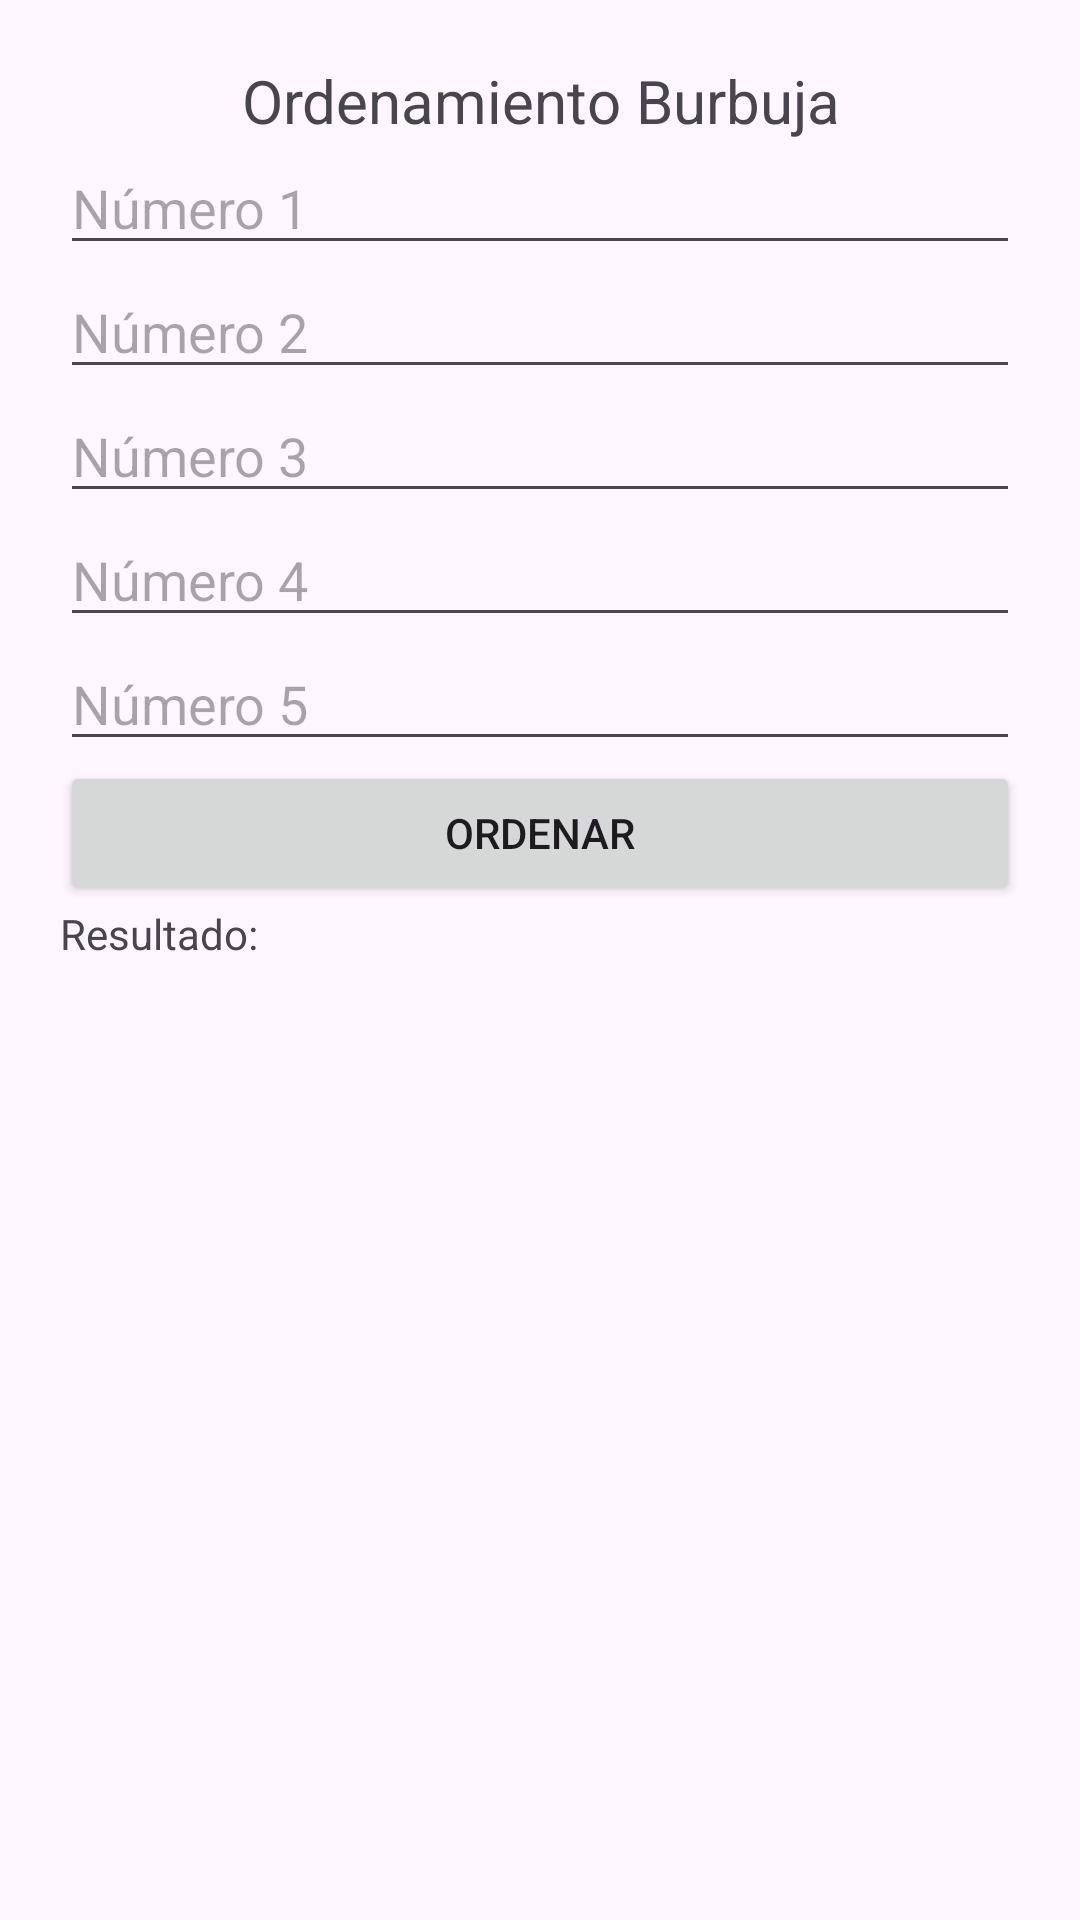

Produce the Android XML layout that renders to this screen, including the resource entries it uses.
<!-- AndroidManifest.xml: application theme Theme.S3Torres -->
<!-- res/layout/activity_ordenamiento.xml -->
<?xml version="1.0" encoding="utf-8"?>
<LinearLayout xmlns:android="http://schemas.android.com/apk/res/android"
    android:layout_width="match_parent" android:layout_height="match_parent"
    android:orientation="vertical" android:padding="20dp">

    <TextView android:layout_width="match_parent" android:layout_height="wrap_content"
        android:text="Ordenamiento Burbuja" android:textAlignment="center" android:textSize="20sp"/>

    <EditText android:id="@+id/et1" android:layout_width="match_parent" android:layout_height="wrap_content" android:hint="Número 1"/>
    <EditText android:id="@+id/et2" android:layout_width="match_parent" android:layout_height="wrap_content" android:hint="Número 2"/>
    <EditText android:id="@+id/et3" android:layout_width="match_parent" android:layout_height="wrap_content" android:hint="Número 3"/>
    <EditText android:id="@+id/et4" android:layout_width="match_parent" android:layout_height="wrap_content" android:hint="Número 4"/>
    <EditText android:id="@+id/et5" android:layout_width="match_parent" android:layout_height="wrap_content" android:hint="Número 5"/>

    <Button android:id="@+id/btnOrdenar" android:layout_width="match_parent" android:layout_height="wrap_content" android:text="Ordenar"/>
    <TextView android:id="@+id/tvResultado" android:layout_width="match_parent" android:layout_height="wrap_content" android:text="Resultado:"/>
</LinearLayout>
<!-- resources referenced by this layout -->
<resources>
  <style name="Theme.S3Torres" parent="Base.Theme.S3Torres" />
  <style name="Base.Theme.S3Torres" parent="Theme.Material3.DayNight.NoActionBar">
          
          
      </style>
</resources>
